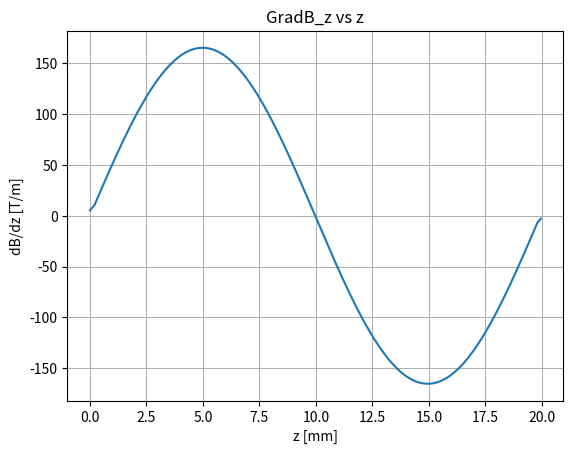
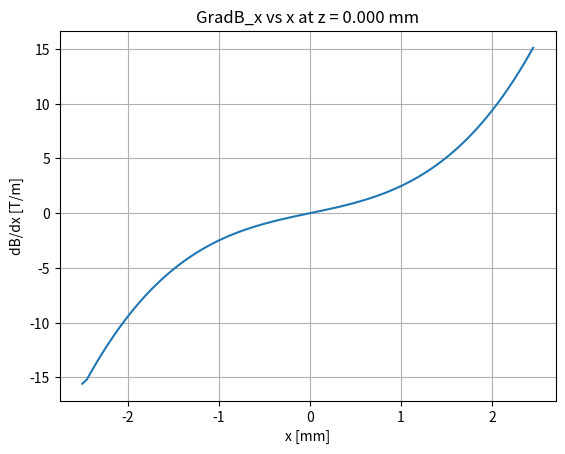
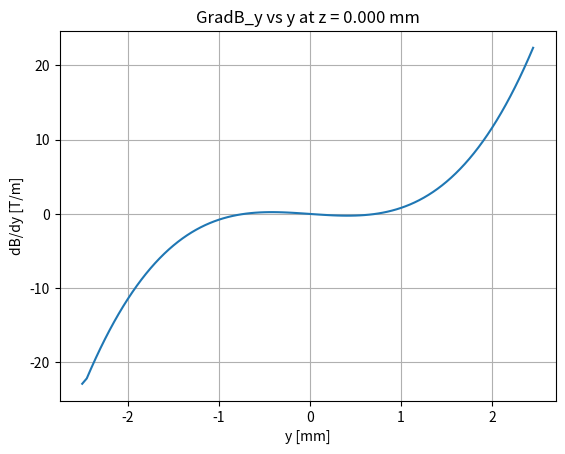
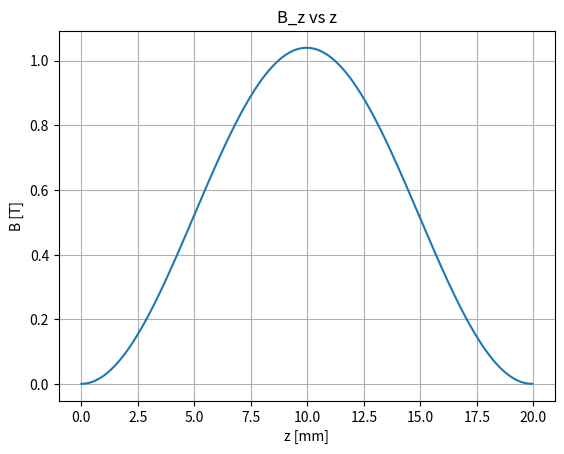

Reproduce these figures in Python, in order. (Note: this script raises an exception after producing the figures.)
#!/usr/bin/env python3
# -*- coding: utf-8 -*-
"""
Created on Wed Mar  6 10:37:32 2019

[redacted]
"""

#%%
import numpy as np
from numpy import pi,sin,cos,tan,sqrt
import matplotlib.pyplot as plt
from matplotlib import cm
from mpl_toolkits.mplot3d import Axes3D
from scipy.integrate import odeint 
from scipy.interpolate import RegularGridInterpolator

# Units
mm = ms = 1e-3
um = us = 1e-6

# Magnetic field equations
# Functions defining the fields along each axis for the SFS and WFS states
def SFSy(y):
    return (-6267)*y**2 - 0.106*y + 1.018
def SFSx(x):
    return (2.518*10**4)*x**2 - 0.05364*x + 1.021
def WFSy(y):
    return (1.081*10**10)*y**4 + (1.635*10**5)*y**3 - (1.133*10**4)*y**2 - 0.6312*y + 0.02394
def WFSx(x):
    return (7.657*10**9)*x**4 - (1.166*10**5)*x**3 + (3.603*10**4)*x**2 + 0.2786*x + 0.03799
# Magnetic field from ZS-paper archived simulations; B field in [Teslas]
def fullfield(x,y,z):
    return SFSx(x)*SFSy(y)*sin(315.3*z/2)**2 + WFSx(x)*WFSy(y)*cos(315.3*z/2)**2

# Creating arrays and meshgrids
xterms = yterms = zterms = 100 # c
radius = 2.5 # mm
zlen = 20 # mm

# Bore radius is actually x,y = 2.5mm & z = 40mm
x = np.linspace(-radius, radius, xterms)*mm
y = np.linspace(-radius, radius, yterms)*mm
z = np.linspace(0,zlen, zterms)*mm

xstepsize = ystepsize = (x.max() - x.min())/len(x) # Assuming uniform stepsize in x,y
zstepsize = (z.max() - z.min())/len(z)

XX,YY,ZZ = np.meshgrid(x,y,z,indexing='ij', sparse=True)

Bdx,Bdy,Bdz = np.gradient(fullfield(XX,YY,ZZ),xstepsize,ystepsize,zstepsize)

# Interpolate the gradient of the fullfield
Bdxfn = RegularGridInterpolator((x,y,z), Bdx,bounds_error=False,fill_value=0)
Bdyfn = RegularGridInterpolator((x,y,z), Bdy,bounds_error=False,fill_value=0)
Bdzfn = RegularGridInterpolator((x,y,z), Bdz,bounds_error=False,fill_value=0)

#%%
zarr = np.arange(0,zlen,0.05)*mm
Bdzarr =[]
for z in np.arange(0,zlen,0.05):
    Bdzarr.append(Bdzfn([0,0,z*mm])[0])
fig = plt.figure()
ax = fig.add_subplot(111)
ax.grid()
ax.plot(zarr*1e3, Bdzarr)
ax.set_title('GradB_z vs z')
ax.set_xlabel("z [mm]")
ax.set_ylabel("dB/dz [T/m]")

zpos = 0*mm
xarr = yarr = np.arange(-radius,radius,0.05)*mm # yarr has same dimensions
Bdxarr, Bdyarr = [], []
for x in np.arange(-radius,radius,0.05):
    Bdxarr.append(Bdxfn([x*mm,0,zpos])[0])
    Bdyarr.append(Bdyfn([0,x*mm,zpos])[0])
fig = plt.figure()
ax = fig.add_subplot(111)
ax.grid()
ax.plot(xarr*1e3, Bdxarr)
ax.set_title('GradB_x vs x at z = %.3f mm' %(zpos))
ax.set_xlabel("x [mm]")
ax.set_ylabel("dB/dx [T/m]")

fig = plt.figure()
ax = fig.add_subplot(111)
ax.grid()
ax.plot(yarr*1e3, Bdyarr)
ax.set_title('GradB_y vs y at z = %.3f mm' %(zpos))
ax.set_xlabel("y [mm]")
ax.set_ylabel("dB/dy [T/m]")

fig = plt.figure()
ax = fig.add_subplot(111)
ax.grid()
ax.plot(zarr*1e3, fullfield(0,0,zarr))
ax.set_title('B_z vs z')
ax.set_xlabel("z [mm]")
ax.set_ylabel("B [T]")

#%%
# Physical quantities
amu = 1.660539040*10**-27 # amu to kg; NIST
hbar = 1.054571800*10**-34 #J s; NIST
e = 1.6021766208*10**-19 # C; NIST
kb = 1.38064852*10**-23 # J/K

me = 9.10938356*10**-31 # kg; NIST
mYb = 173.045 # amu, for 174Yb, which has an abundance of 31.896%; CIAAW 2015
mO = 15.999 # amu; google
mH =1.00794 #amu; google

# Properties of YbOH molecule
mYbOH = (mYb+mO+mH)
m = mYbOH * amu
mu_bohr = (-e*hbar)/(2*me) # J/T

# Let mu.B > 0 = WFS state
alpWFS = mu_bohr/m # * grad B = accel
# Let mu.B < 0 = SFS state
alpSFS = -mu_bohr/m # * grad B = accel

# output random values proportional to a gaussian distribution
def randG(mean,std):
    return np.random.normal(mean, std)
# If the output is less than cutoff, repeat until output is greater than cutoff
def randG_trunc(mean,std,cutoff):
    val = randG(mean,std)
    while val <= cutoff:
        val = randG(mean,std)
    return val
# Standard deviation of velocity in x and y comp; is proportional to 3K by design, where
def sigma_v(T):
    return sqrt(kb*T/m)
# change in kinetic energy
def KE(vf,v0):
    dKE = (1/2)*m*((vf)**2-(v0)**2)
    return dKE
#%% MOLECULE UNDER STATISTICAL STATE TRANSITIONS

#Tolerance, if values are below this range, we need to do a calculation for the state of the mol
tol = 1e-6 # mm
init_state = alpWFS # Initial state of molecule

# List of z positions which we need to do a calculation where the molecule may flip
z0_list = np.array([10,20,30,40,50,60,70,80,90,100])*mm
    # Excluding initial point so that we always obtain the initial state defined

B_str = 1
global mu_sign
def mol_state(x,y,z):
    global mu_sign
    if (abs(x) < radius*mm) and (abs(y) < radius*mm) and (z < 100*mm):
        if z == 0:
            mu_sign = c_s = init_state
        elif any(abs(z0_list - z) < tol):
            if np.random.uniform() < 0.5:
                mu_sign = c_s = alpWFS
            else:
                mu_sign = c_s = alpSFS
        else:
            mu_sign = c_s = mu_sign
    else:
        mu_sign = c_s = 0
    return c_s
    
tlast = 4*ms
t_terms = 1e5
t = np.linspace(0,tlast,t_terms) # s

def equation_system(b,t):
    xt,yt,zt,vxt,vyt,vzt = b
    db_over_dt = [vxt,vyt,vzt, B_str*mol_state(xt,yt,zt)*Bdxfn([xt,yt,zt%(20*mm)]), B_str*mol_state(xt,yt,zt)*Bdyfn([xt,yt,zt%(20*mm)]), B_str*mol_state(xt,yt,zt)*Bdzfn([xt,yt,zt%(20*mm)])]
    return db_over_dt

#%% ONE MOLECULE SIMULATION
    
# Initial conditions of the position r0 and velocity v0
r0 = np.array([0,0,0])     # m 
v0 = np.array([0.4,0.2,30])  

s0 = np.concatenate([r0,v0])

solution = odeint(equation_system,s0,t)
xt = solution[:,0]
yt = solution[:,1]
zt = solution[:,2]
vxt = solution[:,3]
vyt = solution[:,4]
vzt = solution[:,5]

print('\n','Init position ',round(xt[0]*1e6,2),round(yt[0]*1e6,2),round(zt[0]*1e6,2), 'um')
print('Final position ',round(xt[-1]*1e3,2),round(yt[-1]*1e3,2),round(zt[-1]*1e3,2), 'mm')
print(' Init velocity ',round(vxt[0],2),round(vyt[0],2),round(vzt[0],6), 'm/s')
print('Final velocity ',round(vxt[-1],2),round(vyt[-1],2),round(vzt[-1],6), 'm/s')
#print('Time of flight',t[-1])

#fig = plt.figure(figsize=(5,5))
#ax = fig.add_subplot(111)
#ax.grid(True)
#ax.set_title('$x - y$ plot')
#ax.plot(xt,yt)
#ax.set_xlabel(r"$x$ [m]")
#ax.set_ylabel(r"$y$ [m]")

# trajectory plot
fig3 = plt.figure()
ax3 = fig3.add_subplot(111)
ax3.grid(True)
ax3.set_title('$\Delta KE_{V_z}$ vs z')
ax3.plot(zt*1e3,KE(vzt,v0[2])/kb)
ax3.set_xlabel("z [mm]")
ax3.set_ylabel("$KE$ [K]")

## trajectory plot
#fig3 = plt.figure()
#ax3 = fig3.add_subplot(111)
#ax3.grid(True)
#ax3.set_title('$\Delta KE_{V_z}$ vs t')
#ax3.plot(t*1e3,KE(vzt,v0[2])/kb)
#ax3.set_xlabel("t [ms]")
#ax3.set_ylabel("$KE$ [K]")

# Trajectory plot
fig4 = plt.figure()
ax4 = fig4.add_subplot(111, projection='3d')
ax4.set_title('Particle Trajectory')
ax4.plot(xt*1e3,yt*1e3,zt*1e3)
ax4.set_xlabel("x [mm]")
ax4.set_ylabel("y [mm]")
ax4.set_zlabel("z [mm]")
ax4.set_xlim(min(xt)*1e3, max(xt)*1e3)
ax4.set_ylim(min(yt)*1e3, max(yt)*1e3)
ax4.set_zlim(0, max(zt)*1e3)

#%% SIMULATION FOR MULTIPLE PARTICLES

xt, yt, zt = [], [], []
vxt, vyt,vzt = [], [], []
# Leaving these external since code below doesnt always work on the first try

particle_num = 100
for n in range(particle_num):
        # std in velocity is of 3K and rounded to 3 decimals
    r0 = np.array([randG(0,3*mm) ,randG(0,3*mm) ,0])# m 
#    v0 = np.array([randG(0,sigma_v(3)), randG(0,sigma_v(3)) ,randG_trunc(30,25,5)])
    v0 = np.array([randG(0,11.456), randG(0,11.456) ,randG(30,25)])
#    v0 = np.array([randG(0,11.456), randG(0,11.456) ,30])
#    r0 = np.array([0,0,0])*mm     # m 
#    v0 = np.array([0.5,0.2,30])  
    s0 = np.concatenate([r0,v0])
    
    solution = odeint(equation_system,s0,t)
    xt.append(solution[:,0])
    yt.append(solution[:,1])
    zt.append(solution[:,2])
    vxt.append(solution[:,3])
    vyt.append(solution[:,4])
    vzt.append(solution[:,5])
    print(n)

#%% PHASE SPACE PLOTS along x and y directions

# Position at initial/final times
pos_i = 0
pos_f = -1

fig = plt.figure()
ax = fig.add_subplot(111)
ax.set_title('$V_x - x$ phase space at $t = t_0$')
ax.grid()
for n in range(len(xt)):
    ax.scatter(xt[n][pos_i]/(3*mm),vxt[n][pos_i]/(sigma_v(3)), s = 10, color = 'red',alpha = 0.4)
    ax.scatter(xt[n][pos_f]/(3*mm),vxt[n][pos_f]/(sigma_v(3)), s = 10, color = 'blue',alpha = 0.4)
#    ax.plot(xt[n]/(3*mm),vxt[n]/(sigma_v(3)), alpha = 0.4)
#    ax.axhline(y = vxt[n][pos_i]/(sigma_v(3)), color = 'orange', linewidth = 0.75)
ax.axvline(x=(radius/3), color = 'salmon', linewidth = 0.75)    # position of the bore
ax.axvline(x=(-radius/3), color = 'salmon', linewidth = 0.75)   # position of the bore
ax.set_xlabel("$x/\sigma_x$ ")
ax.set_ylabel("$Vx/\sigma_{V_x}$ ")

fig = plt.figure()
ax = fig.add_subplot(111)
ax.set_title('$V_y - y$ phase space at $t = t_0$')
ax.grid()
for n in range(len(xt)):
    ax.scatter(yt[n][pos_i]/(3*mm),vyt[n][pos_i]/(sigma_v(3)), s = 10, color = 'red',alpha = 0.4)
    ax.scatter(yt[n][pos_f]/(3*mm),vyt[n][pos_f]/(sigma_v(3)), s = 10, color = 'blue',alpha = 0.4)
#    ax.plot(yt[n]/(3*mm),vyt[n]/(sigma_v(3)), alpha = 0.4)
#    ax.axhline(y = vyt[n][pos_i]/(sigma_v(3)), color = 'orange', linewidth = 0.75)
ax.axvline(x=(radius/3), color = 'salmon', linewidth = 0.75)
ax.axvline(x=(-radius/3), color = 'salmon', linewidth = 0.75)
ax.set_xlabel("$y/\sigma_y$ ")
ax.set_ylabel("$Vy/\sigma_{V_y}$ ")
#
#fig = plt.figure()
#ax = fig.add_subplot(111)
#ax.set_title('$V_z - z$')
#ax.grid()
#for n in range(len(zt)):
#    ax.plot(zt[n],vzt[n], alpha = 0.4)
#ax.set_xlabel("$z ")
#ax.set_ylabel("$Vz$ ")









#%% IDEAL CASE: Molecule state function, (position dependent)

init_state = alpWFS # Initial state of molecule
B_str = 1

def mol_state(x,y,z):
#    if (abs(x) < radius*mm) and (abs(y) < radius*mm) and (z < 100*mm):
    if (z < 100*mm):
        if (0 <= z < 10*mm) or (20*mm <= z < 30*mm) or (40*mm <= z < 50*mm) or (60*mm <= z < 70*mm) or (80*mm <= z < 90*mm):
            c_s = init_state
        else:
            c_s = -init_state
    else:
        c_s = 0
    return c_s
    

tlast = 5*ms
t_terms = 1e5
t = np.linspace(0,tlast,t_terms) # s

def equation_system(b,t):
    xt,yt,zt,vxt,vyt,vzt = b
    db_over_dt = [vxt,vyt,vzt, B_str*mol_state(xt,yt,zt)*Bdxfn([xt,yt,zt%(20*mm)]), B_str*mol_state(xt,yt,zt)*Bdyfn([xt,yt,zt%(20*mm)]), B_str*mol_state(xt,yt,zt)*Bdzfn([xt,yt,zt%(20*mm)])]
    return db_over_dt

#%%
xt, yt, zt = [], [], []
vxt, vyt,vzt = [], [], []
# Leaving these external since code below doesnt always work on the first try

particle_num = 300
for n in range(particle_num):
        # std in velocity is of 3K and rounded to 3 decimals
    r0 = np.array([randG(0,0.03*mm) ,randG(0,0.03*mm) ,0])# m 
#    v0 = np.array([randG(0,sigma_v(3)), randG(0,sigma_v(3)) ,randG_trunc(30,25,5)])
    v0 = np.array([randG(0,0.11456), randG(0,0.11456) ,randG(30,2.5)])
#    v0 = np.array([randG(0,11.456), randG(0,11.456) ,30])
#    r0 = np.array([0,0,0])*mm     # m 
#    v0 = np.array([0.5,0.2,30])  
    s0 = np.concatenate([r0,v0])
    
    solution = odeint(equation_system,s0,t)
    xt.append(solution[:,0])
    yt.append(solution[:,1])
    zt.append(solution[:,2])
    vxt.append(solution[:,3])
    vyt.append(solution[:,4])
    vzt.append(solution[:,5])
    print(n)
    
#%% PHASE SPACE PLOTS along x and y directions

# Position at initial/final times
pos_i = 0
pos_f = -1

fig = plt.figure()
ax = fig.add_subplot(111)
ax.set_title('$V_x - x$ phase space')
ax.grid()
for n in range(len(xt)):
    ax.scatter(xt[n][pos_i]/(3*mm),vxt[n][pos_i]/(sigma_v(3)), s = 10, color = 'red',alpha = 0.4)
    ax.scatter(xt[n][pos_f]/(3*mm),vxt[n][pos_f]/(sigma_v(3)), s = 10, color = 'blue',alpha = 0.4)
#    ax.plot(xt[n]/(3*mm),vxt[n]/(sigma_v(3)), alpha = 0.4)
#    ax.axhline(y = vxt[n][pos_i]/(sigma_v(3)), color = 'orange', linewidth = 0.75)
ax.axvline(x=(radius/3), color = 'salmon', linewidth = 0.75)    # position of the bore
ax.axvline(x=(-radius/3), color = 'salmon', linewidth = 0.75)   # position of the bore
ax.set_xlabel("$x/\sigma_x$ ")
ax.set_ylabel("$Vx/\sigma_{V_x}$ ")

fig = plt.figure()
ax = fig.add_subplot(111)
ax.set_title('$V_y - y$ phase space')
ax.grid()
for n in range(len(xt)):
    ax.scatter(yt[n][pos_i]/(3*mm),vyt[n][pos_i]/(sigma_v(3)), s = 10, color = 'red',alpha = 0.4)
    ax.scatter(yt[n][pos_f]/(3*mm),vyt[n][pos_f]/(sigma_v(3)), s = 10, color = 'blue',alpha = 0.4)
#    ax.plot(yt[n]/(3*mm),vyt[n]/(sigma_v(3)), alpha = 0.4)
#    ax.axhline(y = vyt[n][pos_i]/(sigma_v(3)), color = 'orange', linewidth = 0.75)
ax.axvline(x=(radius/3), color = 'salmon', linewidth = 0.75)
ax.axvline(x=(-radius/3), color = 'salmon', linewidth = 0.75)
ax.set_xlabel("$y/\sigma_y$ ")
ax.set_ylabel("$Vy/\sigma_{V_y}$ ")

#%%

fig = plt.figure()
ax = fig.add_subplot(111)
ax.grid(True)
ax.set_title('$\Delta KE_{V_z}$ vs z')
for n in range(len(xt)):
    ax.plot(zt[n]*1e3,KE(vzt[n],vzt[n][0])/kb)
ax.set_xlabel("z [mm]")
ax.set_ylabel("$KE$ [K]")

fig = plt.figure()
ax = fig.add_subplot(111)
ax.set_title('$V_z - z$ phase space')
ax.grid()
for n in range(len(xt)):
    ax.scatter(zt[n][pos_i]*1e3,vzt[n][pos_i]/(sigma_v(3)), s = 10, color = 'red',alpha = 0.4)
    ax.scatter(zt[n][pos_f]*1e3,vzt[n][pos_f]/(sigma_v(3)), s = 10, color = 'blue',alpha = 0.4)
    ax.plot(zt[n]*1e3,vzt[n]/(sigma_v(3)), alpha = 0.4)
ax.set_xlabel("$z$ [mm]")
ax.set_ylabel("$Vz/\sigma_{V_z}$ ")

#%% HISTOGRAM of Vz Distribution
    
vz_initial, vz_final = [], []
for n in range(len(xt)):
    vz_initial.append(vzt[n][0])

for n in range(len(xt)):
    vz_final.append(vzt[n][-1])
    
fig,ax = plt.subplots()
ax.set_title('Initial and final $V_z$ distrubution')
plt.hist(vz_initial,bins=20,normed=True, alpha = 0.4)
plt.hist(vz_final,bins=20,normed=True, alpha = 0.4)
plt.xlim(0,60)
ax.set_xlabel("$Vz$ [m/s]")
ax.set_ylabel("Normalized counts")
plt.show()
#%% TRAJECTORY PLOT FOR MANY PARTICLES
#
#fig = plt.figure()
#ax = fig.add_subplot(111, projection='3d')
#ax.set_title('Particle Trajectory')
#
#for n in range(particle_num):
#    ax.plot(xt[n]*1e3,yt[n]*1e3,zt[n]*1e3)
#
#ax.set_xlabel("x [mm]")
#ax.set_ylabel("y [mm]")
#ax.set_zlabel("z [mm]")
#ax.set_xlim(np.amin(xt)*1e3, np.amax(xt)*1e3)
#ax.set_ylim(np.amin(yt)*1e3, np.amax(yt)*1e3)
#ax.set_zlim(0, np.amax(zt)*1e3) 
#     

#%% NO B FIELD CASE
    
tlast = 5*ms
t_terms = 1e5
t = np.linspace(0,tlast,t_terms) # s

def equation_system(b,t):
    xt,yt,zt,vxt,vyt,vzt = b
    db_over_dt = [vxt,vyt,vzt, 0, 0, 0]
    return db_over_dt
    
xt, yt, zt = [], [], []
vxt, vyt,vzt = [], [], []
# Leaving these external since code below doesnt always work on the first try

particle_num = 100
for n in range(particle_num):
        # std in velocity is of 3K and rounded to 3 decimals
    r0 = np.array([randG(0,3*mm) ,randG(0,3*mm) ,0])# m 
#    v0 = np.array([randG(0,sigma_v(3)), randG(0,sigma_v(3)) ,randG_trunc(30,25,5)])
    v0 = np.array([randG(0,11.456), randG(0,11.456) ,randG(30,25)])
#    v0 = np.array([randG(0,11.456), randG(0,11.456) ,30])
#    r0 = np.array([0,0,0])*mm     # m 
#    v0 = np.array([0.5,0.2,30])  
    s0 = np.concatenate([r0,v0])
    
    solution = odeint(equation_system,s0,t)
    xt.append(solution[:,0])
    yt.append(solution[:,1])
    zt.append(solution[:,2])
    vxt.append(solution[:,3])
    vyt.append(solution[:,4])
    vzt.append(solution[:,5])
    print(n)
    
#%% PHASE SPACE PLOTS along x and y directions

# Position at initial/final times
pos_i = 0
pos_f = -1

fig = plt.figure()
ax = fig.add_subplot(111)
ax.set_title('No Field $V_x - x$ phase space at $t = t_0$')
ax.grid()
for n in range(len(xt)):
    ax.scatter(xt[n][pos_i]/(3*mm),vxt[n][pos_i]/(sigma_v(3)), s = 10, color = 'red',alpha = 0.4)
    ax.scatter(xt[n][pos_f]/(3*mm),vxt[n][pos_f]/(sigma_v(3)), s = 10, color = 'blue',alpha = 0.4)
    ax.plot(xt[n]/(3*mm),vxt[n]/(sigma_v(3)), alpha = 0.4)
#    ax.axhline(y = vxt[n][pos_i]/(sigma_v(3)), color = 'orange', linewidth = 0.75)
ax.axvline(x=(radius/3), color = 'salmon', linewidth = 0.75)    # position of the bore
ax.axvline(x=(-radius/3), color = 'salmon', linewidth = 0.75)   # position of the bore
ax.set_xlabel("$x/\sigma_x$ ")
ax.set_ylabel("$Vx/\sigma_{V_x}$ ")

fig = plt.figure()
ax = fig.add_subplot(111)
ax.set_title('No Field $V_y - y$ phase space at $t = t_0$')
ax.grid()
for n in range(len(xt)):
    ax.scatter(yt[n][pos_i]/(3*mm),vyt[n][pos_i]/(sigma_v(3)), s = 10, color = 'red',alpha = 0.4)
    ax.scatter(yt[n][pos_f]/(3*mm),vyt[n][pos_f]/(sigma_v(3)), s = 10, color = 'blue',alpha = 0.4)
    ax.plot(yt[n]/(3*mm),vyt[n]/(sigma_v(3)), alpha = 0.4)
#    ax.axhline(y = vyt[n][pos_i]/(sigma_v(3)), color = 'orange', linewidth = 0.75)
ax.axvline(x=(radius/3), color = 'salmon', linewidth = 0.75)
ax.axvline(x=(-radius/3), color = 'salmon', linewidth = 0.75)
ax.set_xlabel("$y/\sigma_y$ ")
ax.set_ylabel("$Vy/\sigma_{V_y}$ ")
#%% HISTOGRAM of Vz Distribution
    
vz_initial, vz_final = [], []
for n in range(len(xt)):
    vz_initial.append(vzt[n][0])

for n in range(len(xt)):
    vz_final.append(vzt[n][-1])
    
fig,ax = plt.subplots()
plt.hist(vz_initial,bins=20,alpha = 0.3)
plt.hist(vz_final,bins=20,alpha = 0.3)
plt.show()

#%%

fig = plt.figure()
ax = fig.add_subplot(111)
ax.grid(True)
ax.set_title('$\Delta KE_{V_z}$ vs z')
for n in range(len(xt)):
    ax.plot(zt[n]*1e3,KE(vzt[n],vzt[n][0])/kb)
ax.set_xlabel("z [mm]")
ax.set_ylabel("$KE$ [K]")

fig = plt.figure()
ax = fig.add_subplot(111)
ax.set_title('$V_z - z$ phase space')
ax.grid()
for n in range(len(xt)):
    ax.scatter(zt[n][pos_i]/(3*mm),vzt[n][pos_i]/(sigma_v(3)), s = 10, color = 'red',alpha = 0.4)
    ax.scatter(zt[n][pos_f]/(3*mm),vzt[n][pos_f]/(sigma_v(3)), s = 10, color = 'blue',alpha = 0.4)
    ax.plot(zt[n]/(3*mm),vzt[n]/(sigma_v(3)), alpha = 0.4)
ax.set_xlabel("$z/\sigma_y$ ")
ax.set_ylabel("$Vz/\sigma_{V_z}$ ")
#%% TRUNCATING PHASE SPACE VECTORS TO BE WITHIN AREA OF THE BORE
   
xtcut, ytcut, ztcut = [], [], []
vxtcut, vytcut,vztcut = [], [], []

# Vectors such that plotting them will always be within the bore
xtemp = ((xt[4]*1e9)[xt[4]*1e9 < 2.5e6])/1e9
ytemp = ((yt[3]*1e9)[yt[3]*1e9 < 2.5e6])/1e9
ztemp = ((zt[4]*1e9)[zt[4]*1e9 < 100e6])/1e9

for n in range(particle_num):
    # Vectors such that plotting them will always be within the bore
    xtcut.append(((xt[n]*1e9)[xt[n]*1e9 < 2.5e6])/1e9)
    ytcut.append(((yt[n]*1e9)[yt[n]*1e9 < 2.5e6])/1e9)
    ztcut.append(((zt[n]*1e9)[zt[n]*1e9 < 100e6])/1e9)
    
#%%
fig = plt.figure()
ax = fig.add_subplot(111, projection='3d')
ax.set_title('Particle Trajectory')

for n in range(particle_num):
    ax.plot(xtcut[n]*1e3,ytcut[n]*1e3,ztcut[n]*1e3)
    
ax.set_xlabel("x [mm]")
ax.set_ylabel("y [mm]")
ax.set_zlabel("z [mm]")
ax.set_xlim(np.amin(xtcut)*1e3, np.amax(xtcut)*1e3)
ax.set_ylim(np.amin(ytcut)*1e3, np.amax(ytcut)*1e3)
ax.set_zlim(0, np.amax(ztcut)*1e3)
